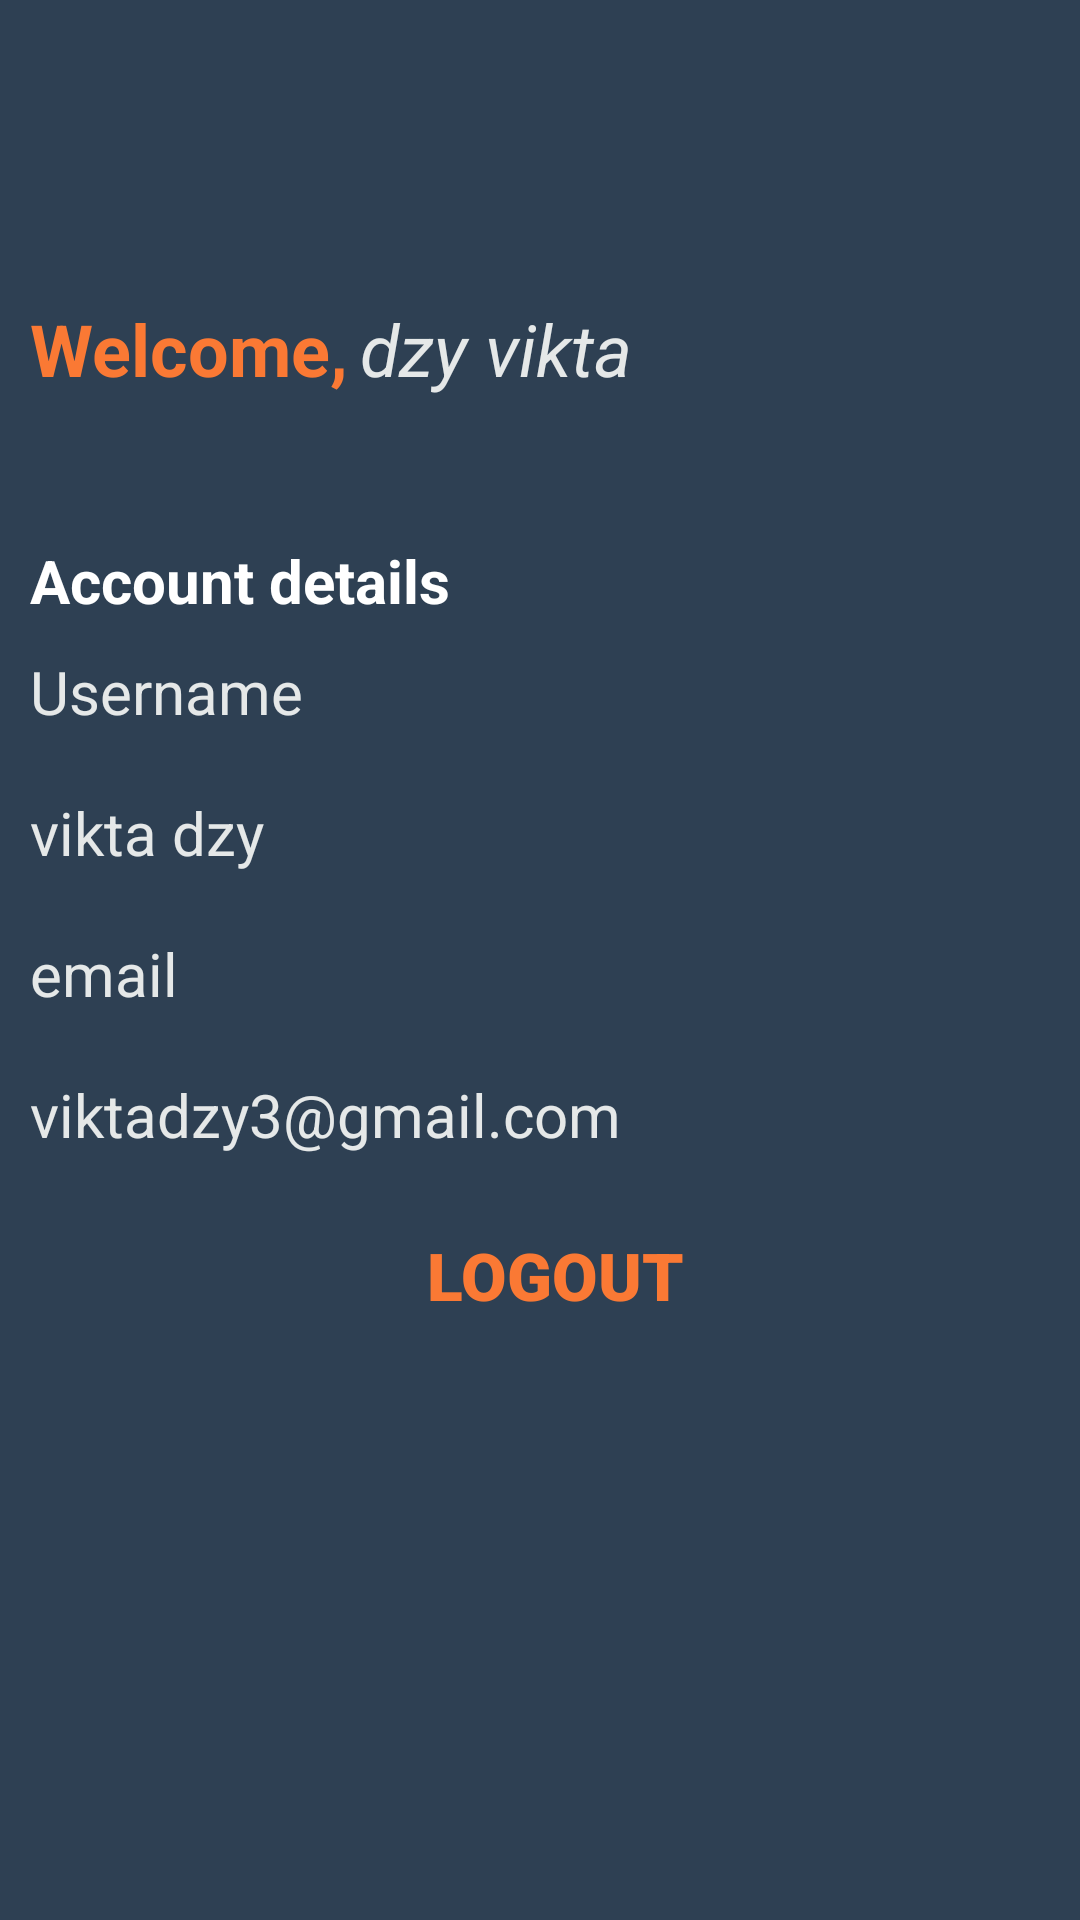

Android layout source for this screen:
<!-- AndroidManifest.xml: application theme Theme.E_CommerceApplication -->
<!-- res/layout/activity_profile.xml -->
<?xml version="1.0" encoding="utf-8"?>
<LinearLayout xmlns:android="http://schemas.android.com/apk/res/android"
    xmlns:app="http://schemas.android.com/apk/res-auto"
    xmlns:tools="http://schemas.android.com/tools"
    android:layout_width="match_parent"
    android:layout_height="match_parent"
    android:background="@color/blue1"
    android:orientation="vertical"
    tools:context=".Profile">


    <RelativeLayout
        android:layout_width="match_parent"
        android:layout_height="60dp"
        android:orientation="horizontal"
        android:layout_marginTop="100dp">

        <TextView
            android:id="@+id/userwelcome"
            android:layout_width="match_parent"
            android:layout_height="match_parent"
            android:text="Welcome,"
            android:textSize="24dp"
            android:textStyle="bold"
            android:textColor="@color/orange2"
            android:layout_marginStart="10dp"/>
        <TextView
            android:id="@+id/usernamedisplay"
            android:layout_width="match_parent"
            android:layout_height="match_parent"
            android:text="dzy vikta"
            android:textStyle="italic"
            android:textSize="24dp"
            android:textColor="@color/gray1"
            android:layout_marginStart="120dp"/>
    </RelativeLayout>

        <LinearLayout
            android:layout_width="match_parent"
            android:layout_height="wrap_content"
            android:layout_marginTop="20dp"
            android:layout_gravity="center_vertical"
            android:orientation="vertical">
            <TextView
                android:id="@+id/profile"
                android:layout_width="match_parent"
                android:layout_height="match_parent"
                android:text="Account details"
                android:textStyle="bold"
                android:textSize="20dp"
                android:textColor="@color/white"
                android:layout_marginStart="10dp"/>
        <TextView
            android:id="@+id/username"
            android:layout_width="match_parent"
            android:layout_height="match_parent"
            android:text="Username"
            android:textSize="20dp"
            android:layout_marginTop="10dp"
            android:textColor="@color/gray1"
            android:layout_marginStart="10dp"/>
        <TextView
            android:id="@+id/see_username"
            android:layout_width="match_parent"
            android:layout_height="match_parent"
            android:text="vikta dzy"
            android:textSize="20dp"
            android:layout_marginTop="20dp"
            android:textColor="@color/gray1"
            android:layout_marginStart="10dp"
            />
    <TextView
        android:id="@+id/email"
        android:layout_width="match_parent"
        android:layout_height="match_parent"
        android:text="email"
        android:textSize="20dp"
        android:layout_marginTop="20dp"
        android:textColor="@color/gray1"
        android:layout_marginStart="10dp"
        />
    <TextView
        android:id="@+id/see_email"
        android:layout_width="match_parent"
        android:layout_height="match_parent"
        android:text="viktadzy3@gmail.com"
        android:textSize="20dp"
        android:layout_marginTop="20dp"
        android:textColor="@color/gray1"
        android:layout_marginStart="10dp"
        />

        </LinearLayout>

    <RelativeLayout
        android:layout_width="match_parent"
        android:layout_height="60dp"
        android:orientation="horizontal"
        android:layout_marginTop="10dp">

        <TextView
            android:id="@+id/userlogout"
            android:layout_width="match_parent"
            android:layout_height="match_parent"
            android:text="LOGOUT"
            android:textSize="22dp"
            android:fontFamily="sans-serif-black"
            android:textStyle="normal"
            android:gravity="center"
            android:textColor="@color/orange2"
            android:layout_marginStart="10dp"/>

    </RelativeLayout>




</LinearLayout>
<!-- resources referenced by this layout -->
<resources>
  <color name="blue1">#2E4053</color>
  <color name="gray1">#E5E8E8</color>
  <color name="orange2">#FA7934</color>
  <color name="white">#FFFFFFFF</color>
  <style name="Theme.E_CommerceApplication" parent="Theme.MaterialComponents.DayNight.DarkActionBar">
          
          <item name="colorPrimary">@color/orange2</item>
          <item name="colorPrimaryVariant">@color/orange2</item>
          <item name="colorOnPrimary">@color/white</item>
          
          <item name="colorSecondary">@color/teal_200</item>
          <item name="colorSecondaryVariant">@color/teal_700</item>
          <item name="colorOnSecondary">@color/black</item>
          
          <item name="android:statusBarColor" tools:targetApi="l">?attr/colorPrimaryVariant</item>
          
      </style>
  <color name="teal_200">#FF03DAC5</color>
  <color name="teal_700">#FF018786</color>
  <color name="black">#FF000000</color>
</resources>
